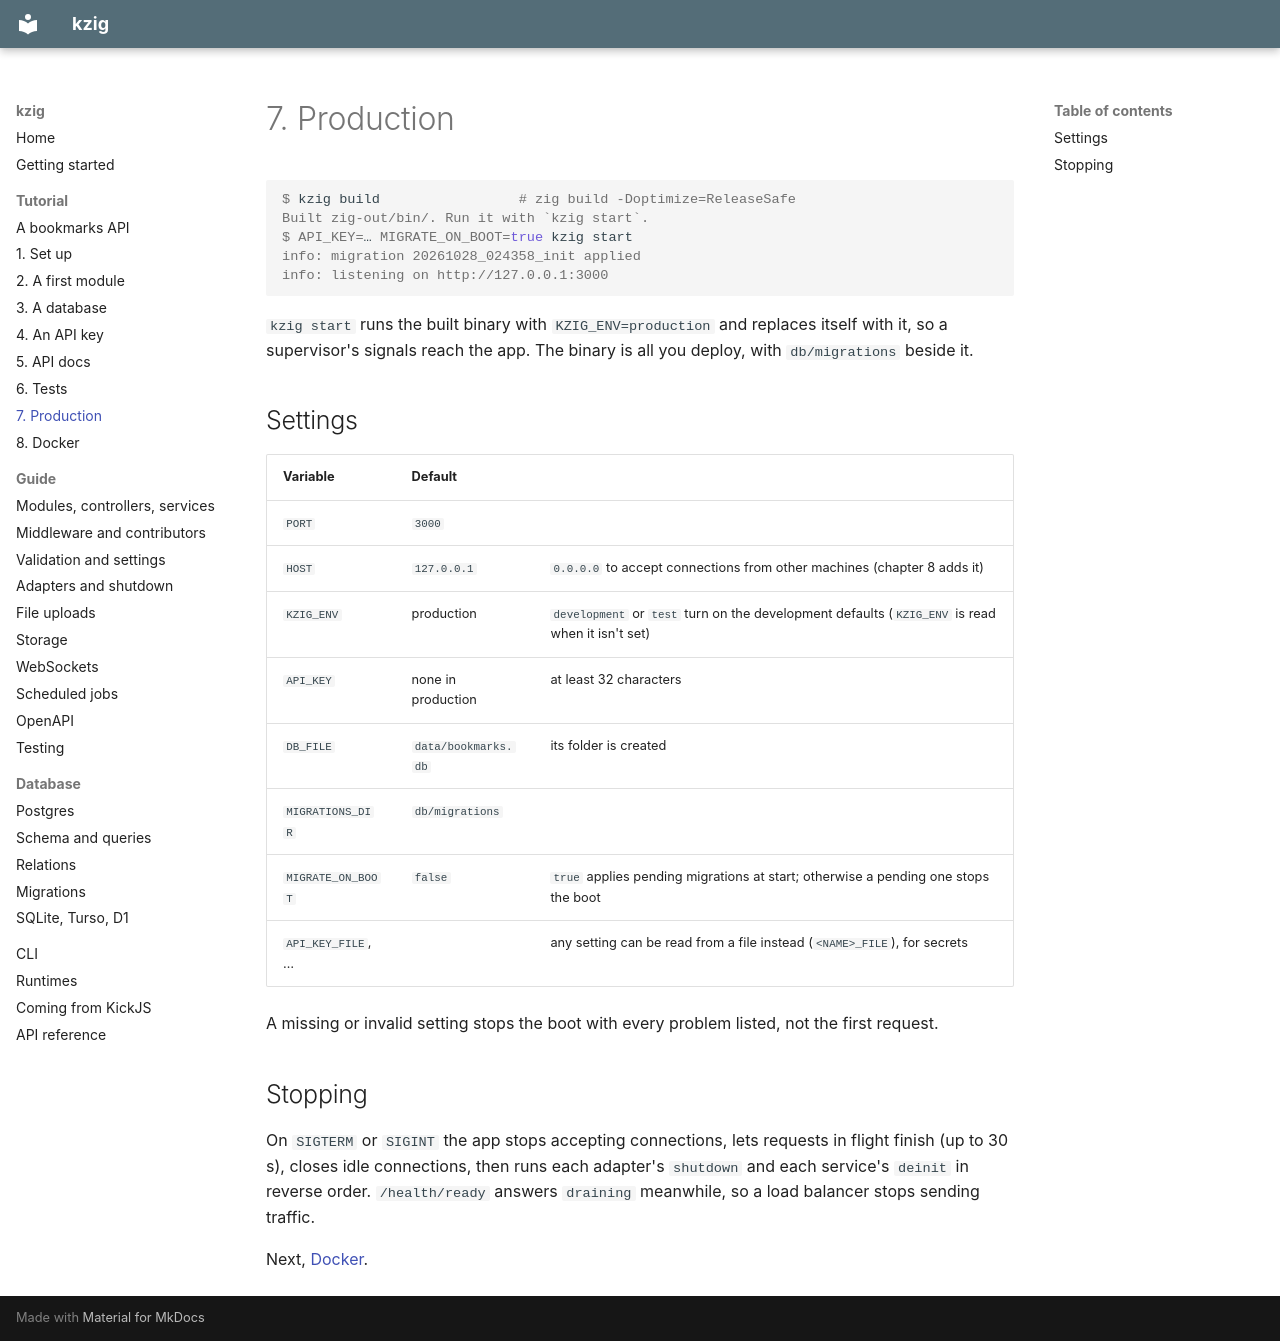

repository: forinda/kzig · page: tutorial/production/index.html · generator: mkdocs

# 7. Production

```console
$ kzig build                 # zig build -Doptimize=ReleaseSafe
Built zig-out/bin/. Run it with `kzig start`.
$ API_KEY=… MIGRATE_ON_BOOT=true kzig start
info: migration 20261028_024358_init applied
info: listening on http://127.0.0.1:3000
```

`kzig start` runs the built binary with `KZIG_ENV=production` and replaces itself with it, so a
supervisor's signals reach the app. The binary is all you deploy, with `db/migrations` beside it.

## Settings

| Variable | Default | |
| --- | --- | --- |
| `PORT` | `3000` | |
| `HOST` | `127.0.0.1` | `0.0.0.0` to accept connections from other machines (chapter 8 adds it) |
| `KZIG_ENV` | production | `development` or `test` turn on the development defaults (`KZIG_ENV` is read when it isn't set) |
| `API_KEY` | none in production | at least 32 characters |
| `DB_FILE` | `data/bookmarks.db` | its folder is created |
| `MIGRATIONS_DIR` | `db/migrations` | |
| `MIGRATE_ON_BOOT` | `false` | `true` applies pending migrations at start; otherwise a pending one stops the boot |
| `API_KEY_FILE`, … | | any setting can be read from a file instead (`<NAME>_FILE`), for secrets |

A missing or invalid setting stops the boot with every problem listed, not the first request.

## Stopping

On `SIGTERM` or `SIGINT` the app stops accepting connections, lets requests in flight finish
(up to 30 s), closes idle connections, then runs each adapter's `shutdown` and each service's
`deinit` in reverse order. `/health/ready` answers `draining` meanwhile, so a load balancer
stops sending traffic.

Next, [Docker](docker.md).
